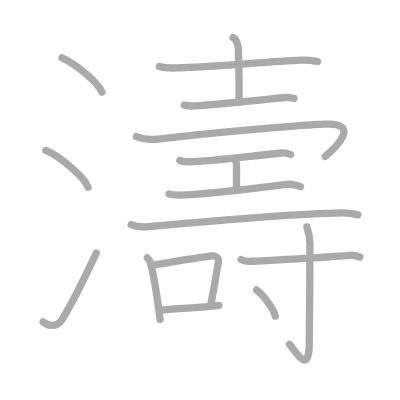
t = 0.00 s
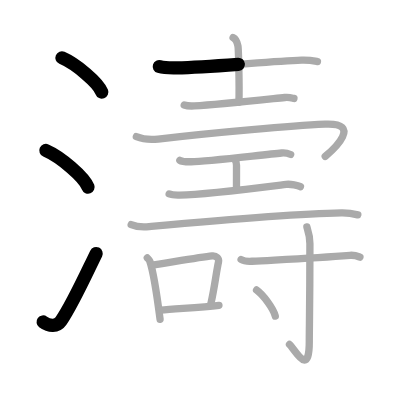
t = 3.50 s
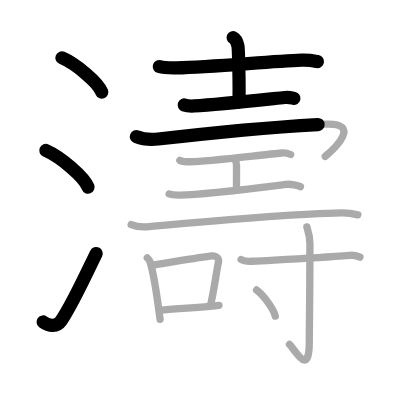
t = 6.75 s
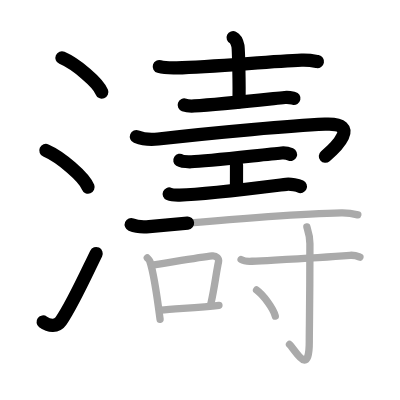
t = 10.25 s
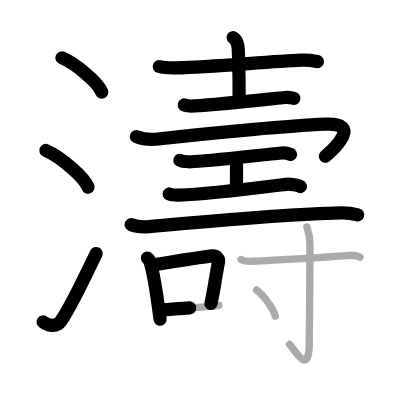
t = 13.50 s
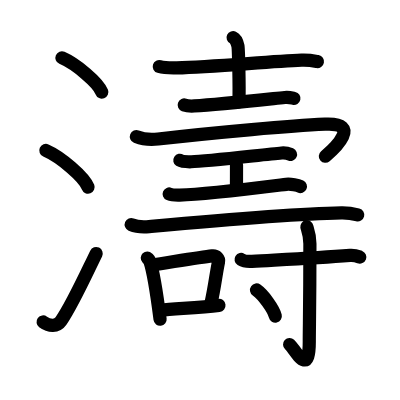
t = 17.00 s

The animated SVG that drew these frames (rendered in a browser with its animation timeline set to each time). Animation: 17 SMIL elements (animate=17); one cycle of 17.00 s.

<?xml version="1.0" standalone="no"?>
<!DOCTYPE svg PUBLIC "-//W3C//DTD SVG 1.1//EN"   "http://www.w3.org/Graphics/SVG/1.1/DTD/svg11.dtd">
<svg width="400px" height="400px"  version="1.1" xmlns="http://www.w3.org/2000/svg">
  <defs>
    <marker id="Triangle" viewBox="0 0 10 10" refX="0" refY="5" markerUnits="strokeWidth" markerWidth="3" style="stroke-opacity:0%;fill:#aaaaaa;" markerHeight="2" orient="auto">
      <path d="M 0 0 L 10 5 L 0 10 z" />
    </marker>
    
    <marker id="Arrow" viewBox="0 0 10 10" refX="5" refY="5" markerUnits="strokeWidth" markerWidth="1.8" style="stroke-opacity:0%;fill:#770000;" markerHeight="2" orient="auto">
      <path d="M 0 4 L 6 4 L 4 1 L 10 5 L 4 9 L 6 6 L 0 6 z" />
        <circle cx="5" cy="5" r="5" />
      </marker>
    
    <marker id="TriangleRed" viewBox="0 0 10 10" refX="0" refY="5" markerUnits="strokeWidth" markerWidth="3" style="stroke-opacity:0%;fill:#CC0000;" markerHeight="2" orient="auto">
      <path d="M 0 0 L 10 5 L 0 10 z" />
    </marker>
    
    <marker id="ArrowRed" viewBox="0 0 10 10" refX="5" refY="5" markerUnits="strokeWidth" markerWidth="1.8" style="stroke-opacity:0%;fill:#CC0000;" markerHeight="2" orient="auto">
      <path d="M 0 4 L 6 4 L 4 1 L 10 5 L 4 9 L 6 6 L 0 6 z" />
        <circle cx="5" cy="5" r="5" />
      </marker>
    
  </defs>
  
  <path style="fill:#ffffff; fill-opacity:100%; fill-rule:evenodd; stroke-width:0;" d="M 0 0 L 400px 0 L 400px 400px L 0 400px L 0 0" />

  <g transform="scale(3.6697247706422 3.6697247706422)">
<path style="fill:none; fill-opacity:0%; fill-rule:evenodd; stroke:#aaaaaa; stroke-opacity:100%; stroke-width: 1.5pt; stroke-linejoin:round; stroke-linecap:round;" d="M16.88 15.75c3.84 1.65 9.91 6.78 10.87 9.34"></path>
<path style="fill:none; fill-opacity:0%; fill-rule:evenodd; stroke:#aaaaaa; stroke-opacity:100%; stroke-width: 1.5pt; stroke-linejoin:round; stroke-linecap:round;" d="M12.5 41c4.06 1.76 10.48 7.26 11.5 10"></path>
<path style="fill:none; fill-opacity:0%; fill-rule:evenodd; stroke:#aaaaaa; stroke-opacity:100%; stroke-width: 1.5pt; stroke-linejoin:round; stroke-linecap:round;" d="M11.75 87.73c1.71 1.27 3.78 1.32 4.86-0.25c3.14-4.57 6.79-12.66 9.64-18.49"></path>
<path style="fill:none; fill-opacity:0%; fill-rule:evenodd; stroke:#aaaaaa; stroke-opacity:100%; stroke-width: 1.5pt; stroke-linejoin:round; stroke-linecap:round;" d="M43.41 18.13c1.24 0.38 3.51 0.41 4.75 0.38c9.94-0.26 25.16-1.76 34.02-2.11c2.06-0.08 3.3 0.18 4.33 0.37"></path>
<path style="fill:none; fill-opacity:0%; fill-rule:evenodd; stroke:#aaaaaa; stroke-opacity:100%; stroke-width: 1.5pt; stroke-linejoin:round; stroke-linecap:round;" d="M63.52 10.25c0.74 0.35 1.18 1.57 1.32 2.27c0.15 0.7 0.42 10.97 0.27 15.34"></path>
<path style="fill:none; fill-opacity:0%; fill-rule:evenodd; stroke:#aaaaaa; stroke-opacity:100%; stroke-width: 1.5pt; stroke-linejoin:round; stroke-linecap:round;" d="M50.2 28.61c0.71 0.26 2.02 0.3 2.73 0.26C59.5 28.5 71 27.25 77.61 26.57c1.18-0.12 1.9 0.12 2.49 0.25"></path>
<path style="fill:none; fill-opacity:0%; fill-rule:evenodd; stroke:#aaaaaa; stroke-opacity:100%; stroke-width: 1.5pt; stroke-linejoin:round; stroke-linecap:round;" d="M37.16 37.24c1.27 0.51 3.6 0.93 5.93 0.65c16.15-1.89 36.65-3.64 45.49-4.05c10.15-0.48 2.57 6.66 0.04 8.78"></path>
<path style="fill:none; fill-opacity:0%; fill-rule:evenodd; stroke:#aaaaaa; stroke-opacity:100%; stroke-width: 1.5pt; stroke-linejoin:round; stroke-linecap:round;" d="M49.01 43.69c0.58 0.38 2.49 0.4 3.09 0.39c4.4-0.09 20-1.99 24.63-2.38c0.9-0.08 1.73 0.08 2.47 0.4"></path>
<path style="fill:none; fill-opacity:0%; fill-rule:evenodd; stroke:#aaaaaa; stroke-opacity:100%; stroke-width: 1.5pt; stroke-linejoin:round; stroke-linecap:round;" d="M64.03 43.54c0.42 0.62 0.42 0.99 0.42 1.48c0 3.46-0.01 0.56-0.01 6.5"></path>
<path style="fill:none; fill-opacity:0%; fill-rule:evenodd; stroke:#aaaaaa; stroke-opacity:100%; stroke-width: 1.5pt; stroke-linejoin:round; stroke-linecap:round;" d="M46.1 52.86c0.46 0.19 2.09 0.32 2.87 0.3C56 53 69.75 51.25 78 50.23c1.24-0.15 3.24 0.31 3.87 0.61"></path>
<path style="fill:none; fill-opacity:0%; fill-rule:evenodd; stroke:#aaaaaa; stroke-opacity:100%; stroke-width: 1.5pt; stroke-linejoin:round; stroke-linecap:round;" d="M35.75 61.2c1.28 0.54 3.62 0.66 4.9 0.54c8.14-0.74 38.1-3.49 52.38-3.73c2.13-0.04 3.41 0.26 4.47 0.53"></path>
<path style="fill:none; fill-opacity:0%; fill-rule:evenodd; stroke:#aaaaaa; stroke-opacity:100%; stroke-width: 1.5pt; stroke-linejoin:round; stroke-linecap:round;" d="M40.14 70.3c0.28 0.29 0.57 0.53 0.69 0.89c0.97 2.85 2.13 10.7 2.79 15.81"></path>
<path style="fill:none; fill-opacity:0%; fill-rule:evenodd; stroke:#aaaaaa; stroke-opacity:100%; stroke-width: 1.5pt; stroke-linejoin:round; stroke-linecap:round;" d="M41.38 72.23c4.87-0.73 13.16-2.13 16.43-2.5c1.19-0.14 1.91 0.81 1.74 1.61c-0.71 3.33-1.04 6.84-2.09 11.44"></path>
<path style="fill:none; fill-opacity:0%; fill-rule:evenodd; stroke:#aaaaaa; stroke-opacity:100%; stroke-width: 1.5pt; stroke-linejoin:round; stroke-linecap:round;" d="M43.75 84.5c3.84-0.42 10.64-0.65 15.91-1.3"></path>
<path style="fill:none; fill-opacity:0%; fill-rule:evenodd; stroke:#aaaaaa; stroke-opacity:100%; stroke-width: 1.5pt; stroke-linejoin:round; stroke-linecap:round;" d="M65.7 70.71c0.78 0.49 2.18 0.54 2.97 0.49c8.08-0.46 17.23-0.88 26.7-1.62c1.29-0.1 2.07 0.23 2.71 0.48"></path>
<path style="fill:none; fill-opacity:0%; fill-rule:evenodd; stroke:#aaaaaa; stroke-opacity:100%; stroke-width: 1.5pt; stroke-linejoin:round; stroke-linecap:round;" d="M83.62 61.81c0.06 0.4 0.83 2.06 0.83 4.58c0 16.92-0.17 22.64-0.17 26.75c0 9.98-3.95 1.98-5.39 0.71"></path>
<path style="fill:none; fill-opacity:0%; fill-rule:evenodd; stroke:#aaaaaa; stroke-opacity:100%; stroke-width: 1.5pt; stroke-linejoin:round; stroke-linecap:round;" d="M69.91 79.02c1.8 1.26 4.66 5.17 5.11 7.12"></path>

<path style="fill:none; fill-opacity:0%; fill-rule:evenodd; stroke:#000000; stroke-opacity:100%; stroke-width: 2.7pt; stroke-linejoin:round; stroke-linecap:round;" d="M16.88 15.75c3.84 1.65 9.91 6.78 10.87 9.34" pathLength="100" stroke-dashoffset="100" stroke-dasharray="100 105"><animate id="dashAnim1" attributeName="stroke-dashoffset" from="100" to="0" dur="1s" calcMode="linear" fill="freeze"/></path>
<path style="fill:none; fill-opacity:0%; fill-rule:evenodd; stroke:#000000; stroke-opacity:100%; stroke-width: 2.7pt; stroke-linejoin:round; stroke-linecap:round;" d="M12.5 41c4.06 1.76 10.48 7.26 11.5 10" pathLength="100" stroke-dashoffset="100" stroke-dasharray="100 105"><animate id="dashAnim2" attributeName="stroke-dashoffset" from="100" to="0" dur="1s" calcMode="linear" begin="dashAnim1.end" fill="freeze"/></path>
<path style="fill:none; fill-opacity:0%; fill-rule:evenodd; stroke:#000000; stroke-opacity:100%; stroke-width: 2.7pt; stroke-linejoin:round; stroke-linecap:round;" d="M11.75 87.73c1.71 1.27 3.78 1.32 4.86-0.25c3.14-4.57 6.79-12.66 9.64-18.49" pathLength="100" stroke-dashoffset="100" stroke-dasharray="100 105"><animate id="dashAnim3" attributeName="stroke-dashoffset" from="100" to="0" dur="1s" calcMode="linear" begin="dashAnim2.end" fill="freeze"/></path>
<path style="fill:none; fill-opacity:0%; fill-rule:evenodd; stroke:#000000; stroke-opacity:100%; stroke-width: 2.7pt; stroke-linejoin:round; stroke-linecap:round;" d="M43.41 18.13c1.24 0.38 3.51 0.41 4.75 0.38c9.94-0.26 25.16-1.76 34.02-2.11c2.06-0.08 3.3 0.18 4.33 0.37" pathLength="100" stroke-dashoffset="100" stroke-dasharray="100 105"><animate id="dashAnim4" attributeName="stroke-dashoffset" from="100" to="0" dur="1s" calcMode="linear" begin="dashAnim3.end" fill="freeze"/></path>
<path style="fill:none; fill-opacity:0%; fill-rule:evenodd; stroke:#000000; stroke-opacity:100%; stroke-width: 2.7pt; stroke-linejoin:round; stroke-linecap:round;" d="M63.52 10.25c0.74 0.35 1.18 1.57 1.32 2.27c0.15 0.7 0.42 10.97 0.27 15.34" pathLength="100" stroke-dashoffset="100" stroke-dasharray="100 105"><animate id="dashAnim5" attributeName="stroke-dashoffset" from="100" to="0" dur="1s" calcMode="linear" begin="dashAnim4.end" fill="freeze"/></path>
<path style="fill:none; fill-opacity:0%; fill-rule:evenodd; stroke:#000000; stroke-opacity:100%; stroke-width: 2.7pt; stroke-linejoin:round; stroke-linecap:round;" d="M50.2 28.61c0.71 0.26 2.02 0.3 2.73 0.26C59.5 28.5 71 27.25 77.61 26.57c1.18-0.12 1.9 0.12 2.49 0.25" pathLength="100" stroke-dashoffset="100" stroke-dasharray="100 105"><animate id="dashAnim6" attributeName="stroke-dashoffset" from="100" to="0" dur="1s" calcMode="linear" begin="dashAnim5.end" fill="freeze"/></path>
<path style="fill:none; fill-opacity:0%; fill-rule:evenodd; stroke:#000000; stroke-opacity:100%; stroke-width: 2.7pt; stroke-linejoin:round; stroke-linecap:round;" d="M37.16 37.24c1.27 0.51 3.6 0.93 5.93 0.65c16.15-1.89 36.65-3.64 45.49-4.05c10.15-0.48 2.57 6.66 0.04 8.78" pathLength="100" stroke-dashoffset="100" stroke-dasharray="100 105"><animate id="dashAnim7" attributeName="stroke-dashoffset" from="100" to="0" dur="1s" calcMode="linear" begin="dashAnim6.end" fill="freeze"/></path>
<path style="fill:none; fill-opacity:0%; fill-rule:evenodd; stroke:#000000; stroke-opacity:100%; stroke-width: 2.7pt; stroke-linejoin:round; stroke-linecap:round;" d="M49.01 43.69c0.58 0.38 2.49 0.4 3.09 0.39c4.4-0.09 20-1.99 24.63-2.38c0.9-0.08 1.73 0.08 2.47 0.4" pathLength="100" stroke-dashoffset="100" stroke-dasharray="100 105"><animate id="dashAnim8" attributeName="stroke-dashoffset" from="100" to="0" dur="1s" calcMode="linear" begin="dashAnim7.end" fill="freeze"/></path>
<path style="fill:none; fill-opacity:0%; fill-rule:evenodd; stroke:#000000; stroke-opacity:100%; stroke-width: 2.7pt; stroke-linejoin:round; stroke-linecap:round;" d="M64.03 43.54c0.42 0.62 0.42 0.99 0.42 1.48c0 3.46-0.01 0.56-0.01 6.5" pathLength="100" stroke-dashoffset="100" stroke-dasharray="100 105"><animate id="dashAnim9" attributeName="stroke-dashoffset" from="100" to="0" dur="1s" calcMode="linear" begin="dashAnim8.end" fill="freeze"/></path>
<path style="fill:none; fill-opacity:0%; fill-rule:evenodd; stroke:#000000; stroke-opacity:100%; stroke-width: 2.7pt; stroke-linejoin:round; stroke-linecap:round;" d="M46.1 52.86c0.46 0.19 2.09 0.32 2.87 0.3C56 53 69.75 51.25 78 50.23c1.24-0.15 3.24 0.31 3.87 0.61" pathLength="100" stroke-dashoffset="100" stroke-dasharray="100 105"><animate id="dashAnim10" attributeName="stroke-dashoffset" from="100" to="0" dur="1s" calcMode="linear" begin="dashAnim9.end" fill="freeze"/></path>
<path style="fill:none; fill-opacity:0%; fill-rule:evenodd; stroke:#000000; stroke-opacity:100%; stroke-width: 2.7pt; stroke-linejoin:round; stroke-linecap:round;" d="M35.75 61.2c1.28 0.54 3.62 0.66 4.9 0.54c8.14-0.74 38.1-3.49 52.38-3.73c2.13-0.04 3.41 0.26 4.47 0.53" pathLength="100" stroke-dashoffset="100" stroke-dasharray="100 105"><animate id="dashAnim11" attributeName="stroke-dashoffset" from="100" to="0" dur="1s" calcMode="linear" begin="dashAnim10.end" fill="freeze"/></path>
<path style="fill:none; fill-opacity:0%; fill-rule:evenodd; stroke:#000000; stroke-opacity:100%; stroke-width: 2.7pt; stroke-linejoin:round; stroke-linecap:round;" d="M40.14 70.3c0.28 0.29 0.57 0.53 0.69 0.89c0.97 2.85 2.13 10.7 2.79 15.81" pathLength="100" stroke-dashoffset="100" stroke-dasharray="100 105"><animate id="dashAnim12" attributeName="stroke-dashoffset" from="100" to="0" dur="1s" calcMode="linear" begin="dashAnim11.end" fill="freeze"/></path>
<path style="fill:none; fill-opacity:0%; fill-rule:evenodd; stroke:#000000; stroke-opacity:100%; stroke-width: 2.7pt; stroke-linejoin:round; stroke-linecap:round;" d="M41.38 72.23c4.87-0.73 13.16-2.13 16.43-2.5c1.19-0.14 1.91 0.81 1.74 1.61c-0.71 3.33-1.04 6.84-2.09 11.44" pathLength="100" stroke-dashoffset="100" stroke-dasharray="100 105"><animate id="dashAnim13" attributeName="stroke-dashoffset" from="100" to="0" dur="1s" calcMode="linear" begin="dashAnim12.end" fill="freeze"/></path>
<path style="fill:none; fill-opacity:0%; fill-rule:evenodd; stroke:#000000; stroke-opacity:100%; stroke-width: 2.7pt; stroke-linejoin:round; stroke-linecap:round;" d="M43.75 84.5c3.84-0.42 10.64-0.65 15.91-1.3" pathLength="100" stroke-dashoffset="100" stroke-dasharray="100 105"><animate id="dashAnim14" attributeName="stroke-dashoffset" from="100" to="0" dur="1s" calcMode="linear" begin="dashAnim13.end" fill="freeze"/></path>
<path style="fill:none; fill-opacity:0%; fill-rule:evenodd; stroke:#000000; stroke-opacity:100%; stroke-width: 2.7pt; stroke-linejoin:round; stroke-linecap:round;" d="M65.7 70.71c0.78 0.49 2.18 0.54 2.97 0.49c8.08-0.46 17.23-0.88 26.7-1.62c1.29-0.1 2.07 0.23 2.71 0.48" pathLength="100" stroke-dashoffset="100" stroke-dasharray="100 105"><animate id="dashAnim15" attributeName="stroke-dashoffset" from="100" to="0" dur="1s" calcMode="linear" begin="dashAnim14.end" fill="freeze"/></path>
<path style="fill:none; fill-opacity:0%; fill-rule:evenodd; stroke:#000000; stroke-opacity:100%; stroke-width: 2.7pt; stroke-linejoin:round; stroke-linecap:round;" d="M83.62 61.81c0.06 0.4 0.83 2.06 0.83 4.58c0 16.92-0.17 22.64-0.17 26.75c0 9.98-3.95 1.98-5.39 0.71" pathLength="100" stroke-dashoffset="100" stroke-dasharray="100 105"><animate id="dashAnim16" attributeName="stroke-dashoffset" from="100" to="0" dur="1s" calcMode="linear" begin="dashAnim15.end" fill="freeze"/></path>
<path style="fill:none; fill-opacity:0%; fill-rule:evenodd; stroke:#000000; stroke-opacity:100%; stroke-width: 2.7pt; stroke-linejoin:round; stroke-linecap:round;" d="M69.91 79.02c1.8 1.26 4.66 5.17 5.11 7.12" pathLength="100" stroke-dashoffset="100" stroke-dasharray="100 105"><animate id="dashAnim17" attributeName="stroke-dashoffset" from="100" to="0" dur="1s" calcMode="linear" begin="dashAnim16.end" fill="freeze"/></path>

</g>

</svg>  
          
